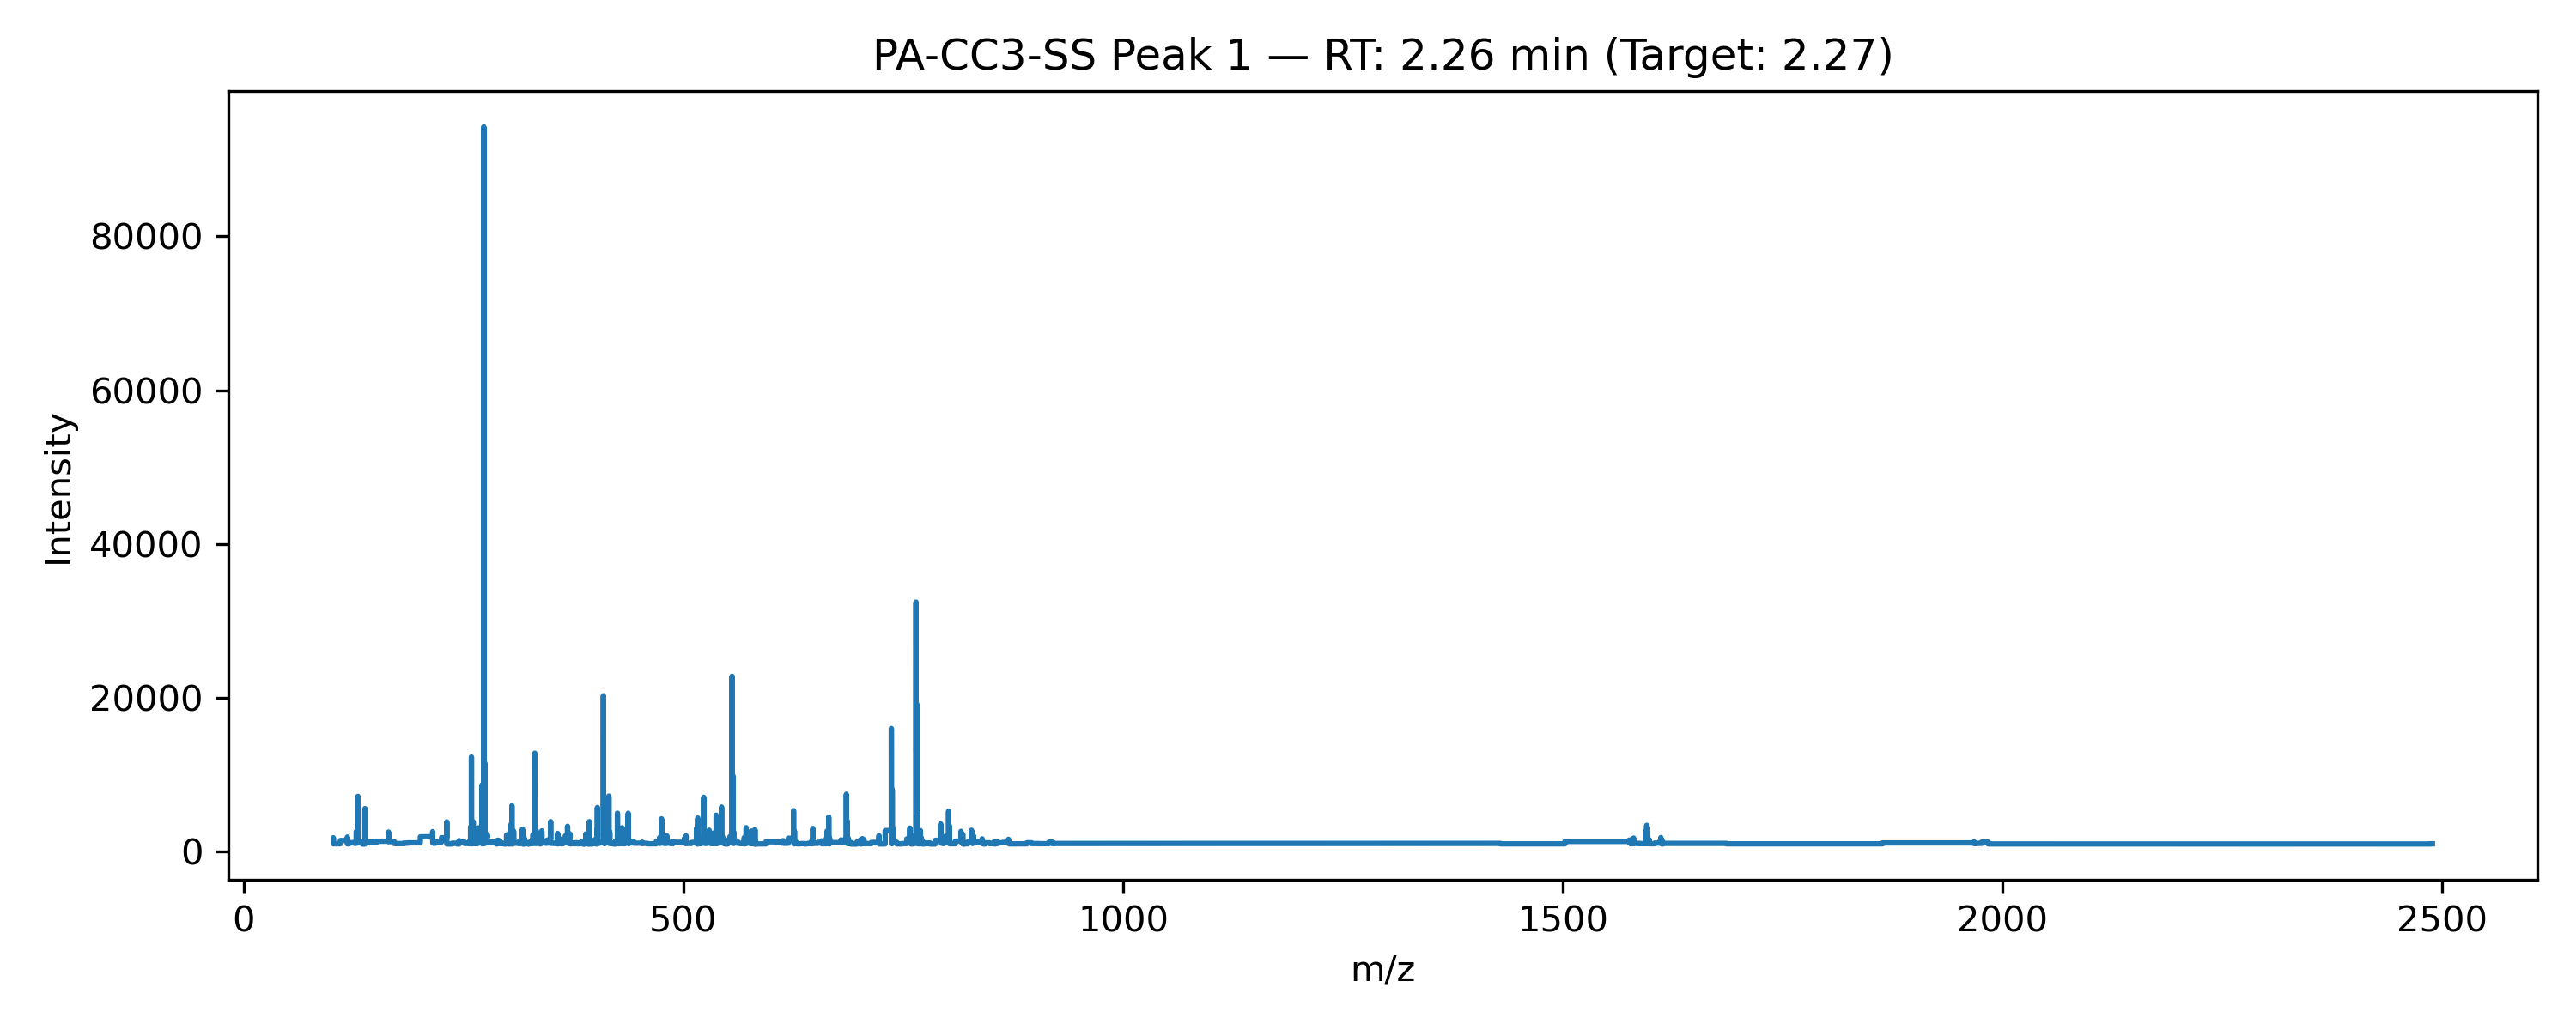

Source data for this figure (header and first rows):
ScanNumber, RetentionTime, m/z, Intensity
scanId=135858, 2.264, 102.1, 1495
scanId=135858, 2.264, 102.1, 1819
scanId=135858, 2.264, 102.1, 1494
scanId=135858, 2.264, 102.1, 1036
scanId=135858, 2.264, 118.1, 1467
scanId=135858, 2.264, 118.1, 1914
scanId=135858, 2.264, 118.1, 1570
scanId=135858, 2.264, 118.1, 1024
scanId=135858, 2.264, 122.1, 1183
scanId=135858, 2.264, 126.1, 1170
scanId=135858, 2.264, 126.1, 1089
scanId=135858, 2.264, 130.1, 2617
scanId=135858, 2.264, 130.2, 6571
scanId=135858, 2.264, 130.2, 7203
scanId=135858, 2.264, 130.2, 5443
scanId=135858, 2.264, 130.2, 3566
scanId=135858, 2.264, 130.2, 2380
scanId=135858, 2.264, 130.2, 1626
scanId=135858, 2.264, 130.2, 1167
scanId=135858, 2.264, 135.1, 1280
scanId=135858, 2.264, 135.1, 1000
scanId=135858, 2.264, 138.1, 1001
scanId=135858, 2.264, 138.1, 1175
scanId=135858, 2.264, 138.1, 1276
scanId=135858, 2.264, 138.1, 2924
scanId=135858, 2.264, 138.1, 5446
scanId=135858, 2.264, 138.1, 5614
scanId=135858, 2.264, 138.1, 4122
scanId=135858, 2.264, 138.1, 2713
scanId=135858, 2.264, 138.1, 1793
scanId=135858, 2.264, 138.2, 1257
scanId=135858, 2.264, 164.9, 1370
scanId=135858, 2.264, 164.9, 2452
scanId=135858, 2.264, 164.9, 2563
scanId=135858, 2.264, 164.9, 1943
scanId=135858, 2.264, 164.9, 1314
scanId=135858, 2.264, 178.2, 1061
scanId=135858, 2.264, 186.9, 1125
scanId=135858, 2.264, 186.9, 1158
scanId=135858, 2.264, 215.1, 1942
scanId=135858, 2.264, 215.1, 2618
scanId=135858, 2.264, 215.1, 2325
scanId=135858, 2.264, 215.1, 1673
scanId=135858, 2.264, 215.1, 1156
scanId=135858, 2.264, 217.1, 1109
scanId=135858, 2.264, 219.2, 1258
scanId=135858, 2.264, 219.2, 1255
scanId=135858, 2.264, 231.1, 1824
scanId=135858, 2.264, 231.1, 3532
scanId=135858, 2.264, 231.1, 3889
scanId=135858, 2.264, 231.1, 3008
scanId=135858, 2.264, 231.1, 2074
scanId=135858, 2.264, 231.1, 1461
scanId=135858, 2.264, 231.2, 1009
scanId=135858, 2.264, 243.1, 1112
scanId=135858, 2.264, 243.1, 1011
scanId=135858, 2.264, 245.1, 1001
scanId=135858, 2.264, 245.1, 1455
scanId=135858, 2.264, 245.1, 1278
scanId=135858, 2.264, 257.1, 1082
... 1,078 more rows
